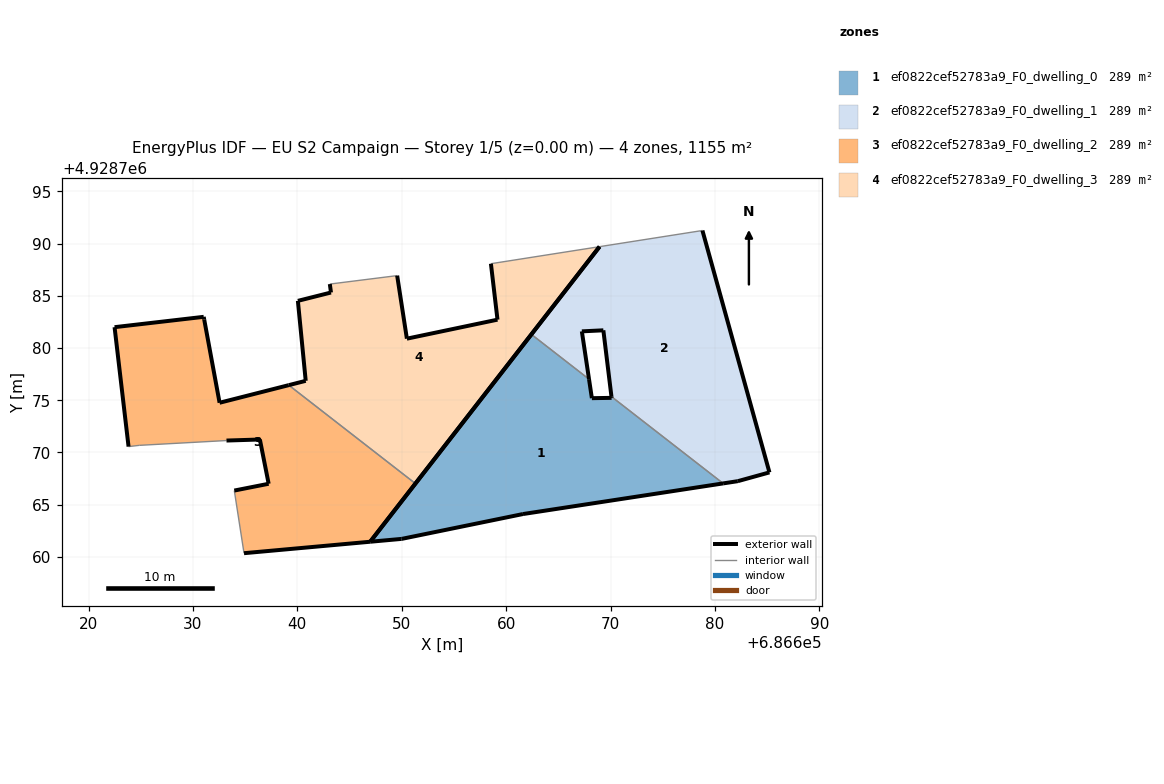
=== STOREY PLAN SPEC (per zone: floor XY polygon, exterior-wall plan segments, windows/doors) ===
zone 1: ef0822cef52783a9_F0_dwelling_0  (288.8 m²)
  floor: (686680.78, 4928767.04) (686670.09, 4928775.35) (686670.10, 4928775.23) (686668.21, 4928775.20) (686667.94, 4928777.02) (686662.42, 4928781.31) (686646.98, 4928761.45) (686649.99, 4928761.72) (686661.61, 4928764.10)
  exterior wall: (686646.98, 4928761.45) – (686662.42, 4928781.31)  [25.2 m]
  exterior wall: (686667.94, 4928777.02) – (686668.21, 4928775.20)  [1.8 m]
  exterior wall: (686668.21, 4928775.20) – (686670.10, 4928775.23)  [1.9 m]
  exterior wall: (686670.10, 4928775.23) – (686670.09, 4928775.35)  [0.1 m]
  exterior wall: (686680.78, 4928767.04) – (686661.61, 4928764.10)  [19.4 m]
  exterior wall: (686661.61, 4928764.10) – (686649.99, 4928761.72)  [11.9 m]
  exterior wall: (686649.99, 4928761.72) – (686646.98, 4928761.45)  [3.0 m]
  interior walls: 2
zone 2: ef0822cef52783a9_F0_dwelling_1  (288.8 m²)
  floor: (686685.22, 4928768.09) (686678.80, 4928791.26) (686668.95, 4928789.71) (686662.42, 4928781.31) (686667.94, 4928777.02) (686667.25, 4928781.60) (686669.31, 4928781.70) (686670.09, 4928775.35) (686680.78, 4928767.04) (686682.19, 4928767.25)
  exterior wall: (686670.09, 4928775.35) – (686669.31, 4928781.70)  [6.4 m]
  exterior wall: (686669.31, 4928781.70) – (686667.25, 4928781.60)  [2.1 m]
  exterior wall: (686667.25, 4928781.60) – (686667.94, 4928777.02)  [4.6 m]
  exterior wall: (686662.42, 4928781.31) – (686668.95, 4928789.71)  [10.6 m]
  exterior wall: (686678.80, 4928791.26) – (686685.22, 4928768.09)  [24.0 m]
  exterior wall: (686685.22, 4928768.09) – (686682.19, 4928767.25)  [3.1 m]
  exterior wall: (686682.19, 4928767.25) – (686680.78, 4928767.04)  [1.4 m]
  interior walls: 3
zone 3: ef0822cef52783a9_F0_dwelling_2  (288.8 m²)
  floor: (686646.98, 4928761.45) (686651.31, 4928767.02) (686639.18, 4928776.45) (686632.55, 4928774.76) (686631.08, 4928782.75) (686631.03, 4928782.99) (686622.49, 4928782.00) (686623.83, 4928770.56) (686624.86, 4928770.68) (686633.21, 4928771.14) (686636.41, 4928771.24) (686637.25, 4928767.00) (686633.96, 4928766.35) (686634.89, 4928760.35)
  exterior wall: (686637.25, 4928767.00) – (686636.41, 4928771.24)  [4.3 m]
  exterior wall: (686636.41, 4928771.24) – (686633.21, 4928771.14)  [3.2 m]
  exterior wall: (686623.83, 4928770.56) – (686622.49, 4928782.00)  [11.5 m]
  exterior wall: (686622.49, 4928782.00) – (686631.03, 4928782.99)  [8.6 m]
  exterior wall: (686631.03, 4928782.99) – (686631.08, 4928782.75)  [0.3 m]
  exterior wall: (686631.08, 4928782.75) – (686632.55, 4928774.76)  [8.1 m]
  exterior wall: (686632.55, 4928774.76) – (686639.18, 4928776.45)  [6.8 m]
  exterior wall: (686651.31, 4928767.02) – (686646.98, 4928761.45)  [7.1 m]
  exterior wall: (686646.98, 4928761.45) – (686634.89, 4928760.35)  [12.1 m]
  exterior wall: (686633.96, 4928766.35) – (686637.25, 4928767.00)  [3.4 m]
  interior walls: 4
zone 4: ef0822cef52783a9_F0_dwelling_3  (288.8 m²)
  floor: (686651.31, 4928767.02) (686668.95, 4928789.71) (686658.54, 4928788.08) (686659.17, 4928782.72) (686650.49, 4928780.90) (686649.56, 4928786.94) (686643.11, 4928786.13) (686643.22, 4928785.32) (686640.05, 4928784.52) (686640.80, 4928776.86) (686639.18, 4928776.45)
  exterior wall: (686640.80, 4928776.86) – (686640.05, 4928784.52)  [7.7 m]
  exterior wall: (686640.05, 4928784.52) – (686643.22, 4928785.32)  [3.3 m]
  exterior wall: (686643.22, 4928785.32) – (686643.11, 4928786.13)  [0.8 m]
  exterior wall: (686649.56, 4928786.94) – (686650.49, 4928780.90)  [6.1 m]
  exterior wall: (686650.49, 4928780.90) – (686659.17, 4928782.72)  [8.9 m]
  exterior wall: (686659.17, 4928782.72) – (686658.54, 4928788.08)  [5.4 m]
  exterior wall: (686668.95, 4928789.71) – (686651.31, 4928767.02)  [28.7 m]
  exterior wall: (686639.18, 4928776.45) – (686640.80, 4928776.86)  [1.7 m]
  interior walls: 3

=== DERIVED (storey summary) ===
Building: EU S2 Campaign
Storey: 1 of 5  (floor level z = 0.00 m)
Storey gross floor area: 1155.2 m²
Zones on this storey: 4
  - ef0822cef52783a9_F0_dwelling_0: floor 288.8 m²; exterior wall 63.3 m (189.9 m²); WWR 0.0%
  - ef0822cef52783a9_F0_dwelling_1: floor 288.8 m²; exterior wall 52.3 m (157.0 m²); WWR 0.0%
  - ef0822cef52783a9_F0_dwelling_2: floor 288.8 m²; exterior wall 65.4 m (196.2 m²); WWR 0.0%
  - ef0822cef52783a9_F0_dwelling_3: floor 288.8 m²; exterior wall 62.6 m (187.7 m²); WWR 0.0%
Zone adjacency (shared interzone walls):
  - ef0822cef52783a9_F0_dwelling_0 ↔ ef0822cef52783a9_F0_dwelling_1
  - ef0822cef52783a9_F0_dwelling_2 ↔ ef0822cef52783a9_F0_dwelling_3